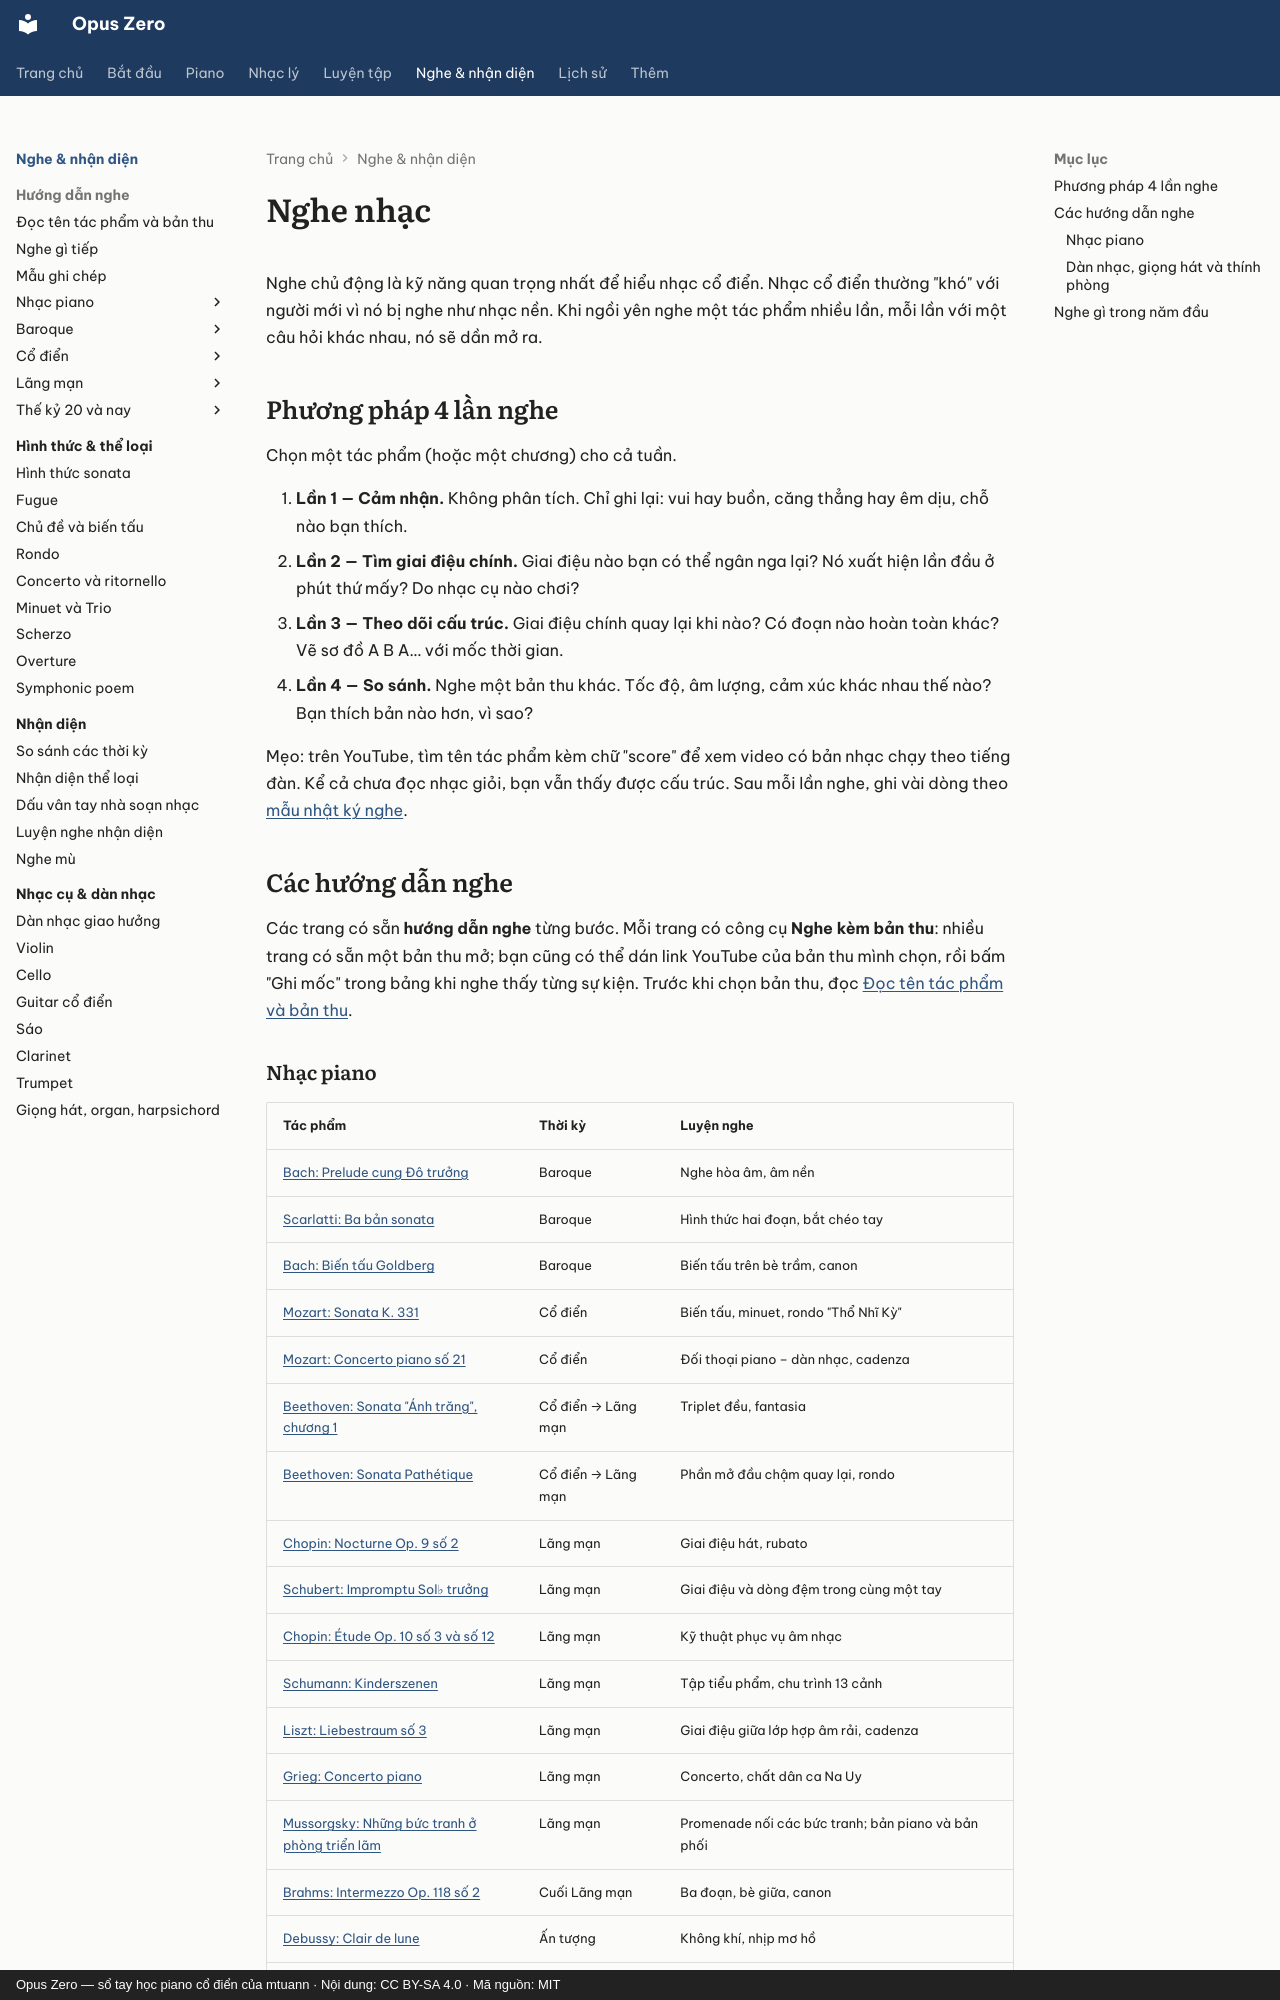

repository: mtuann/opus-zero · page: nghe-nhac/index.html · generator: mkdocs · copyright: Opus Zero — sổ tay học piano cổ điển của mtuann · Nội dung: CC BY-SA 4.0 · Mã nguồn: MIT

# Nghe nhạc

Nghe chủ động là kỹ năng quan trọng nhất để hiểu nhạc cổ điển. Nhạc cổ điển thường "khó" với người mới vì nó bị nghe như nhạc nền. Khi ngồi yên nghe một tác phẩm nhiều lần, mỗi lần với một câu hỏi khác nhau, nó sẽ dần mở ra.

## Phương pháp 4 lần nghe

Chọn một tác phẩm (hoặc một chương) cho cả tuần.

1. **Lần 1 — Cảm nhận.** Không phân tích. Chỉ ghi lại: vui hay buồn, căng thẳng hay êm dịu, chỗ nào bạn thích.
2. **Lần 2 — Tìm giai điệu chính.** Giai điệu nào bạn có thể ngân nga lại? Nó xuất hiện lần đầu ở phút thứ mấy? Do nhạc cụ nào chơi?
3. **Lần 3 — Theo dõi cấu trúc.** Giai điệu chính quay lại khi nào? Có đoạn nào hoàn toàn khác? Vẽ sơ đồ A B A… với mốc thời gian.
4. **Lần 4 — So sánh.** Nghe một bản thu khác. Tốc độ, âm lượng, cảm xúc khác nhau thế nào? Bạn thích bản nào hơn, vì sao?

Mẹo: trên YouTube, tìm tên tác phẩm kèm chữ "score" để xem video có bản nhạc chạy theo tiếng đàn. Kể cả chưa đọc nhạc giỏi, bạn vẫn thấy được cấu trúc. Sau mỗi lần nghe, ghi vài dòng theo [mẫu nhật ký nghe](mau.md).

## Các hướng dẫn nghe

Các trang có sẵn **hướng dẫn nghe** từng bước. Mỗi trang có công cụ **Nghe kèm bản thu**: nhiều trang có sẵn một bản thu mở; bạn cũng có thể dán link YouTube của bản thu mình chọn, rồi bấm "Ghi mốc" trong bảng khi nghe thấy từng sự kiện. Trước khi chọn bản thu, đọc [Đọc tên tác phẩm và bản thu](doc-ten-tac-pham.md).
